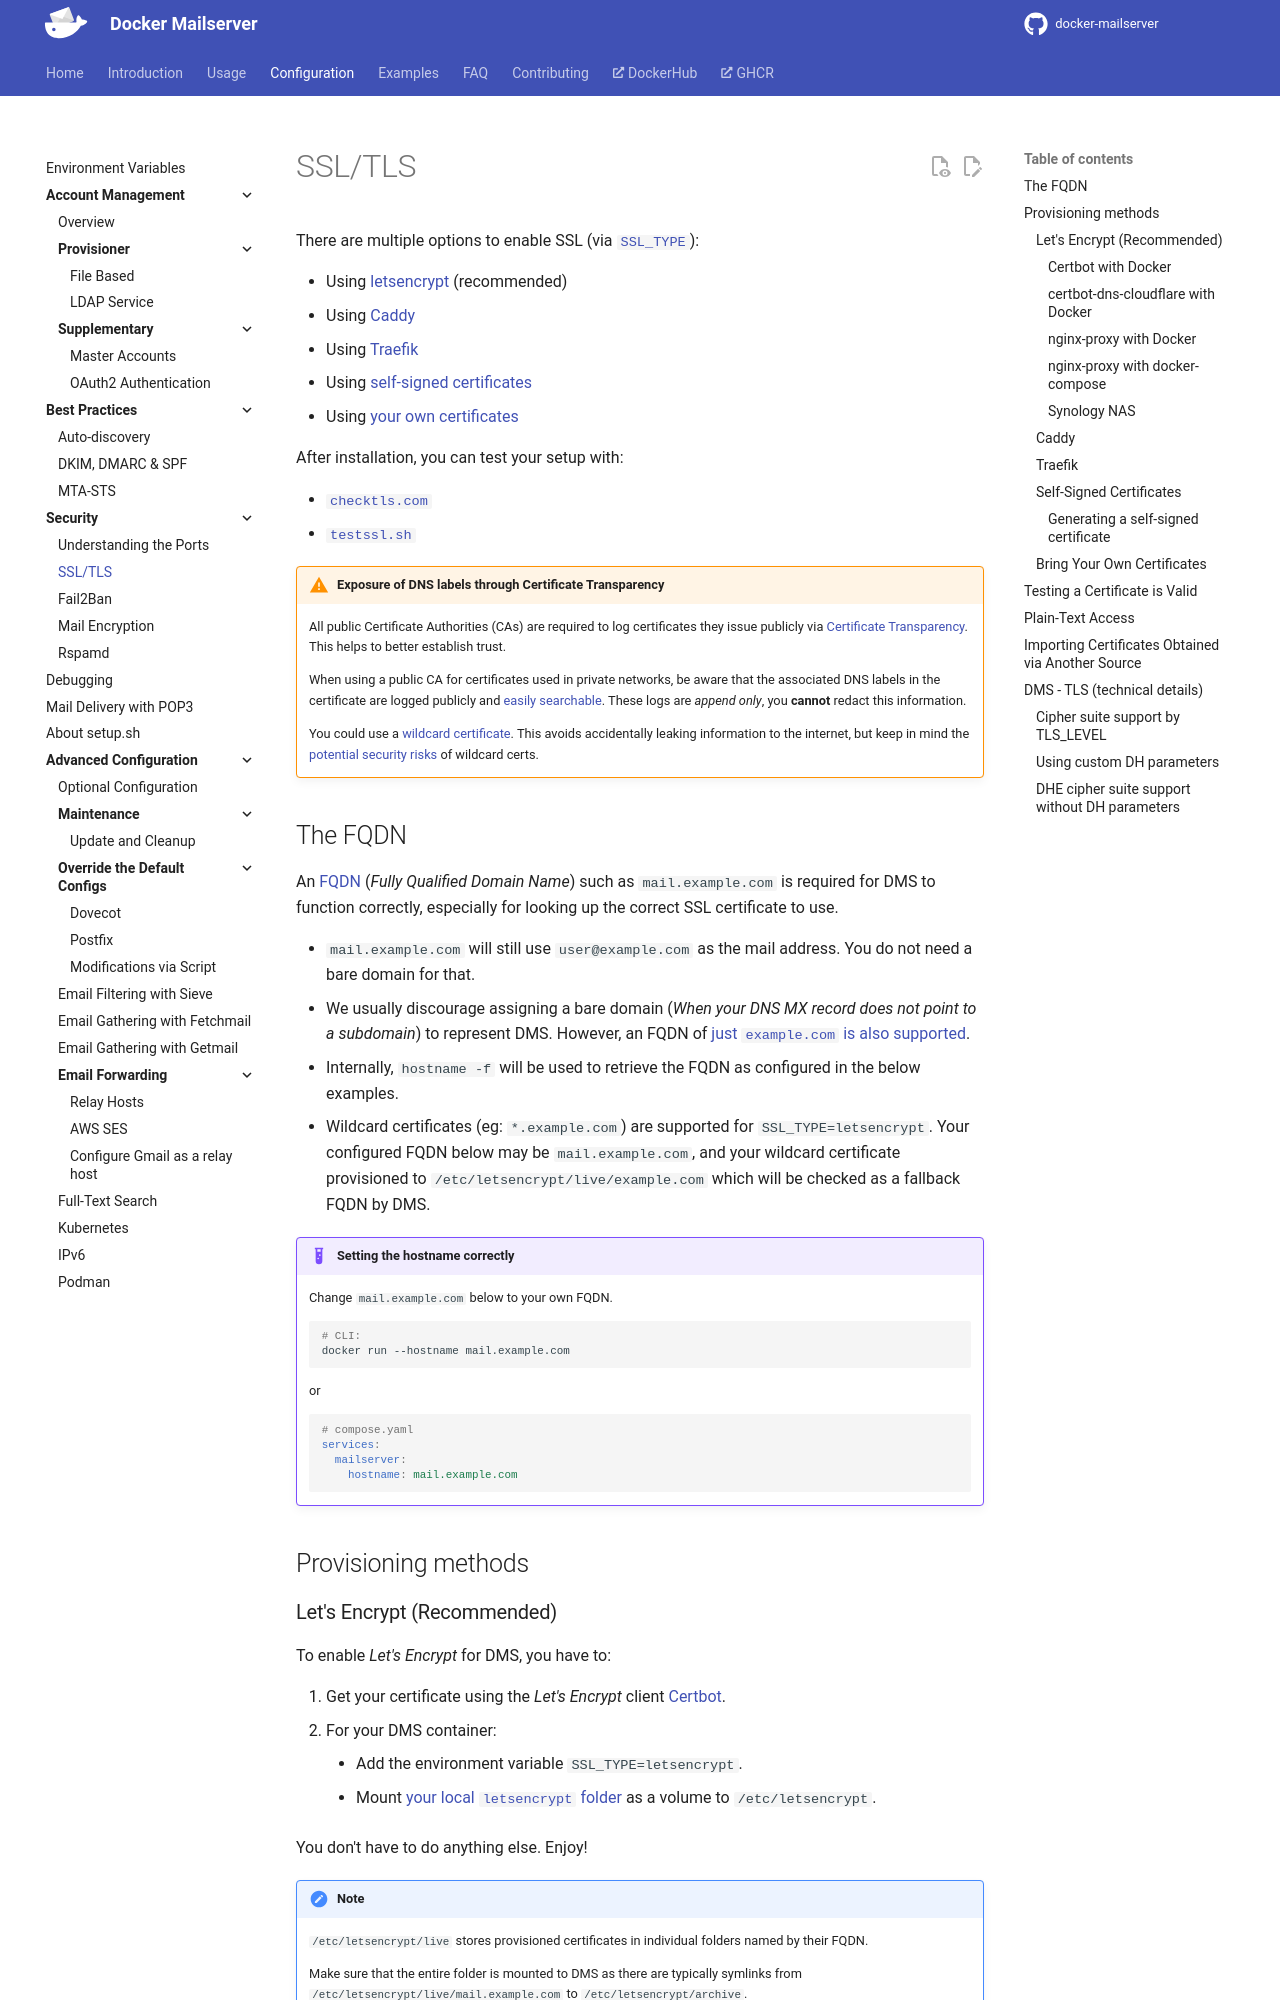

repository: bhardwajRahul/docker-mailserver · page: edge/config/security/ssl/index.html · generator: mkdocs

---
title: 'Security | TLS (aka SSL)'
---

There are multiple options to enable SSL (via [`SSL_TYPE`][docs-env::ssl-type]):

- Using [letsencrypt](#lets-encrypt-recommended) (recommended)
- Using [Caddy](#caddy)
- Using [Traefik](#traefik)
- Using [self-signed certificates](#self-signed-certificates)
- Using [your own certificates](#bring-your-own-certificates)

After installation, you can test your setup with:

- [`checktls.com`](https://www.checktls.com/TestReceiver)
- [`testssl.sh`](https://github.com/drwetter/testssl.sh)

!!! warning "Exposure of DNS labels through Certificate Transparency"

    All public Certificate Authorities (CAs) are required to log certificates they issue publicly via [Certificate Transparency][certificate-transparency]. This helps to better establish trust.

    When using a public CA for certificates used in private networks, be aware that the associated DNS labels in the certificate are logged publicly and [easily searchable][ct-search]. These logs are _append only_, you **cannot** redact this information.

    You could use a [wildcard certificate][wildcard-cert]. This avoids accidentally leaking information to the internet, but keep in mind the [potential security risks][security::wildcard-cert] of wildcard certs.

## The FQDN

An [FQDN](https://en.wikipedia.org/wiki/Fully_qualified_domain_name) (_Fully Qualified Domain Name_) such as `mail.example.com` is required for DMS to function correctly, especially for looking up the correct SSL certificate to use.

- `mail.example.com` will still use `user@example.com` as the mail address. You do not need a bare domain for that.
- We usually discourage assigning a bare domain (_When your DNS MX record does not point to a subdomain_) to represent DMS. However, an FQDN of [just `example.com` is also supported][docs-faq-baredomain].
- Internally, `hostname -f` will be used to retrieve the FQDN as configured in the below examples.
- Wildcard certificates (eg: `*.example.com`) are supported for `SSL_TYPE=letsencrypt`. Your configured FQDN below may be `mail.example.com`, and your wildcard certificate provisioned to `/etc/letsencrypt/live/example.com` which will be checked as a fallback FQDN by DMS.

!!! example "Setting the hostname correctly"

    Change `mail.example.com` below to your own FQDN.

    ```sh
    # CLI:
    docker run --hostname mail.example.com
    ```

    or

    ```yml
    # compose.yaml
    services:
      mailserver:
        hostname: mail.example.com
    ```

## Provisioning methods

### Let's Encrypt (Recommended)

To enable _Let's Encrypt_ for DMS, you have to:

1. Get your certificate using the _Let's Encrypt_ client [Certbot][certbot::github].
2. For your DMS container:

    - Add the environment variable `SSL_TYPE=letsencrypt`.
    - Mount [your local `letsencrypt` folder][certbot::certs-storage] as a volume to `/etc/letsencrypt`.

You don't have to do anything else. Enjoy!

!!! note

    `/etc/letsencrypt/live` stores provisioned certificates in individual folders named by their FQDN.

    Make sure that the entire folder is mounted to DMS as there are typically symlinks from `/etc/letsencrypt/live/mail.example.com` to `/etc/letsencrypt/archive`.

!!! example

    Add these additions to the `mailserver` service in your [`compose.yaml`][github-file-compose]:

    ```yaml
    services:
      mailserver:
        hostname: mail.example.com
        environment:
          - SSL_TYPE=letsencrypt
        volumes:
          - /etc/letsencrypt:/etc/letsencrypt
    ```
